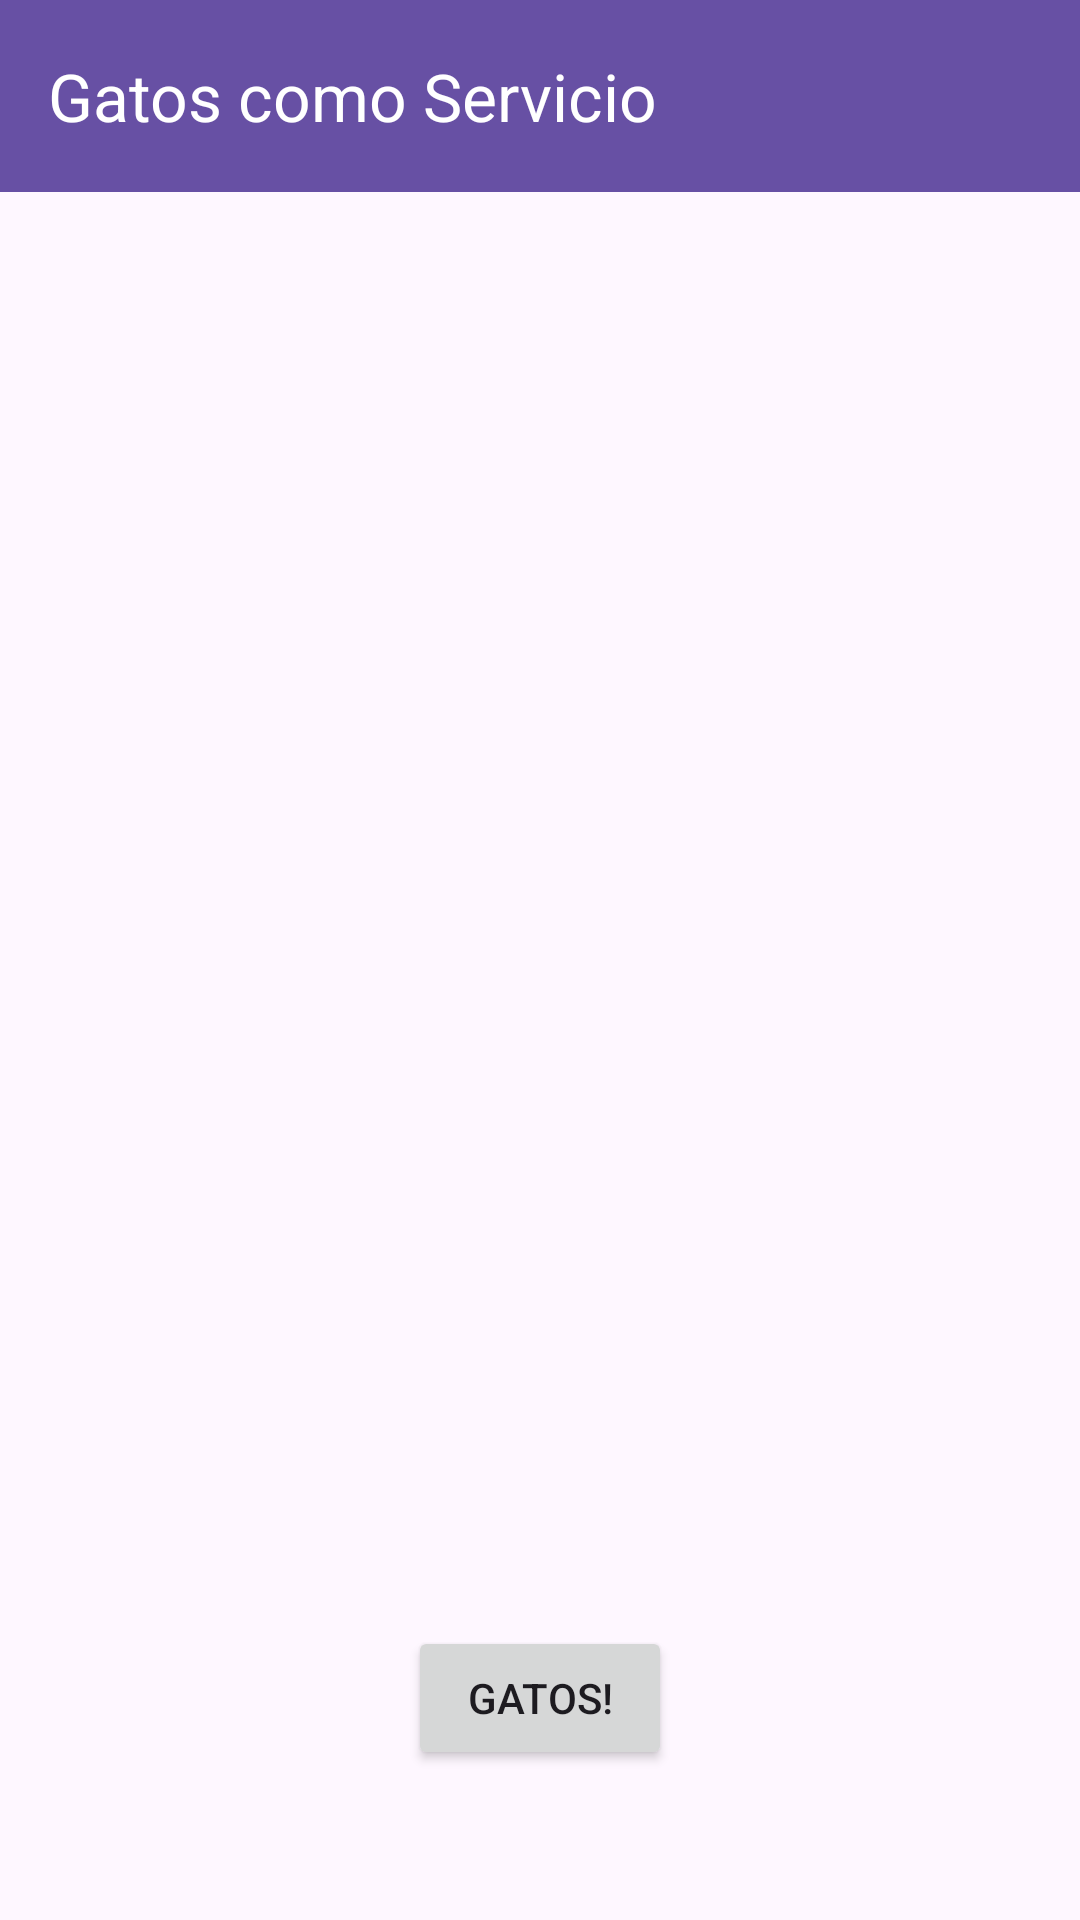

This screen was rendered from an Android layout file. Write that file and the resources it references.
<!-- AndroidManifest.xml: application theme Theme.GatosComoServicio -->
<!-- res/layout/fragment_gatos.xml -->
<?xml version="1.0" encoding="utf-8"?>
<androidx.constraintlayout.widget.ConstraintLayout
    xmlns:android="http://schemas.android.com/apk/res/android"
    xmlns:app="http://schemas.android.com/apk/res-auto"
    android:layout_width="match_parent"
    android:layout_height="match_parent">

    <include
        android:id="@+id/toolbar"
        layout="@layout/toolbar"
        android:layout_width="match_parent"
        android:layout_height="wrap_content"
        app:layout_constraintTop_toTopOf="parent" />

    <ImageView
        android:id="@+id/imageView"
        android:layout_width="match_parent"
        android:layout_height="0dp"
        android:scaleType="centerCrop"
        app:layout_constraintTop_toBottomOf="@id/toolbar"
        app:layout_constraintBottom_toBottomOf="parent"/>

    <Button
        android:id="@+id/buttonImage"
        android:layout_width="wrap_content"
        android:layout_height="wrap_content"
        android:text="GATOS!"
        android:layout_marginBottom="50dp"
        app:layout_constraintEnd_toEndOf="parent"
        app:layout_constraintBottom_toBottomOf="parent"
        app:layout_constraintStart_toStartOf="parent"/>

</androidx.constraintlayout.widget.ConstraintLayout>
<!-- res/layout/toolbar.xml (included above) -->
<?xml version="1.0" encoding="utf-8"?>
<androidx.appcompat.widget.Toolbar xmlns:android="http://schemas.android.com/apk/res/android"
                                   xmlns:app="http://schemas.android.com/apk/res-auto"
                                   android:id="@+id/toolbar"
                                   app:title="Gatos como Servicio"
                                   android:layout_width="match_parent"
                                   android:layout_height="?attr/actionBarSize"
                                   android:background="?attr/colorPrimary"
                                   app:titleTextColor="@color/white"
                                   app:popupTheme="@style/ThemeOverlay.AppCompat.Light" />
<!-- resources referenced by this layout -->
<resources>
  <style name="Theme.GatosComoServicio" parent="Base.Theme.GatosComoServicio" />
  <style name="Base.Theme.GatosComoServicio" parent="Theme.Material3.DayNight.NoActionBar">
          
          
      </style>
  <!-- not gathered from this repository: default colours our renderer supplied (Android Studio template values) -->
  <color name="white">#FFFFFFFF</color>
</resources>
